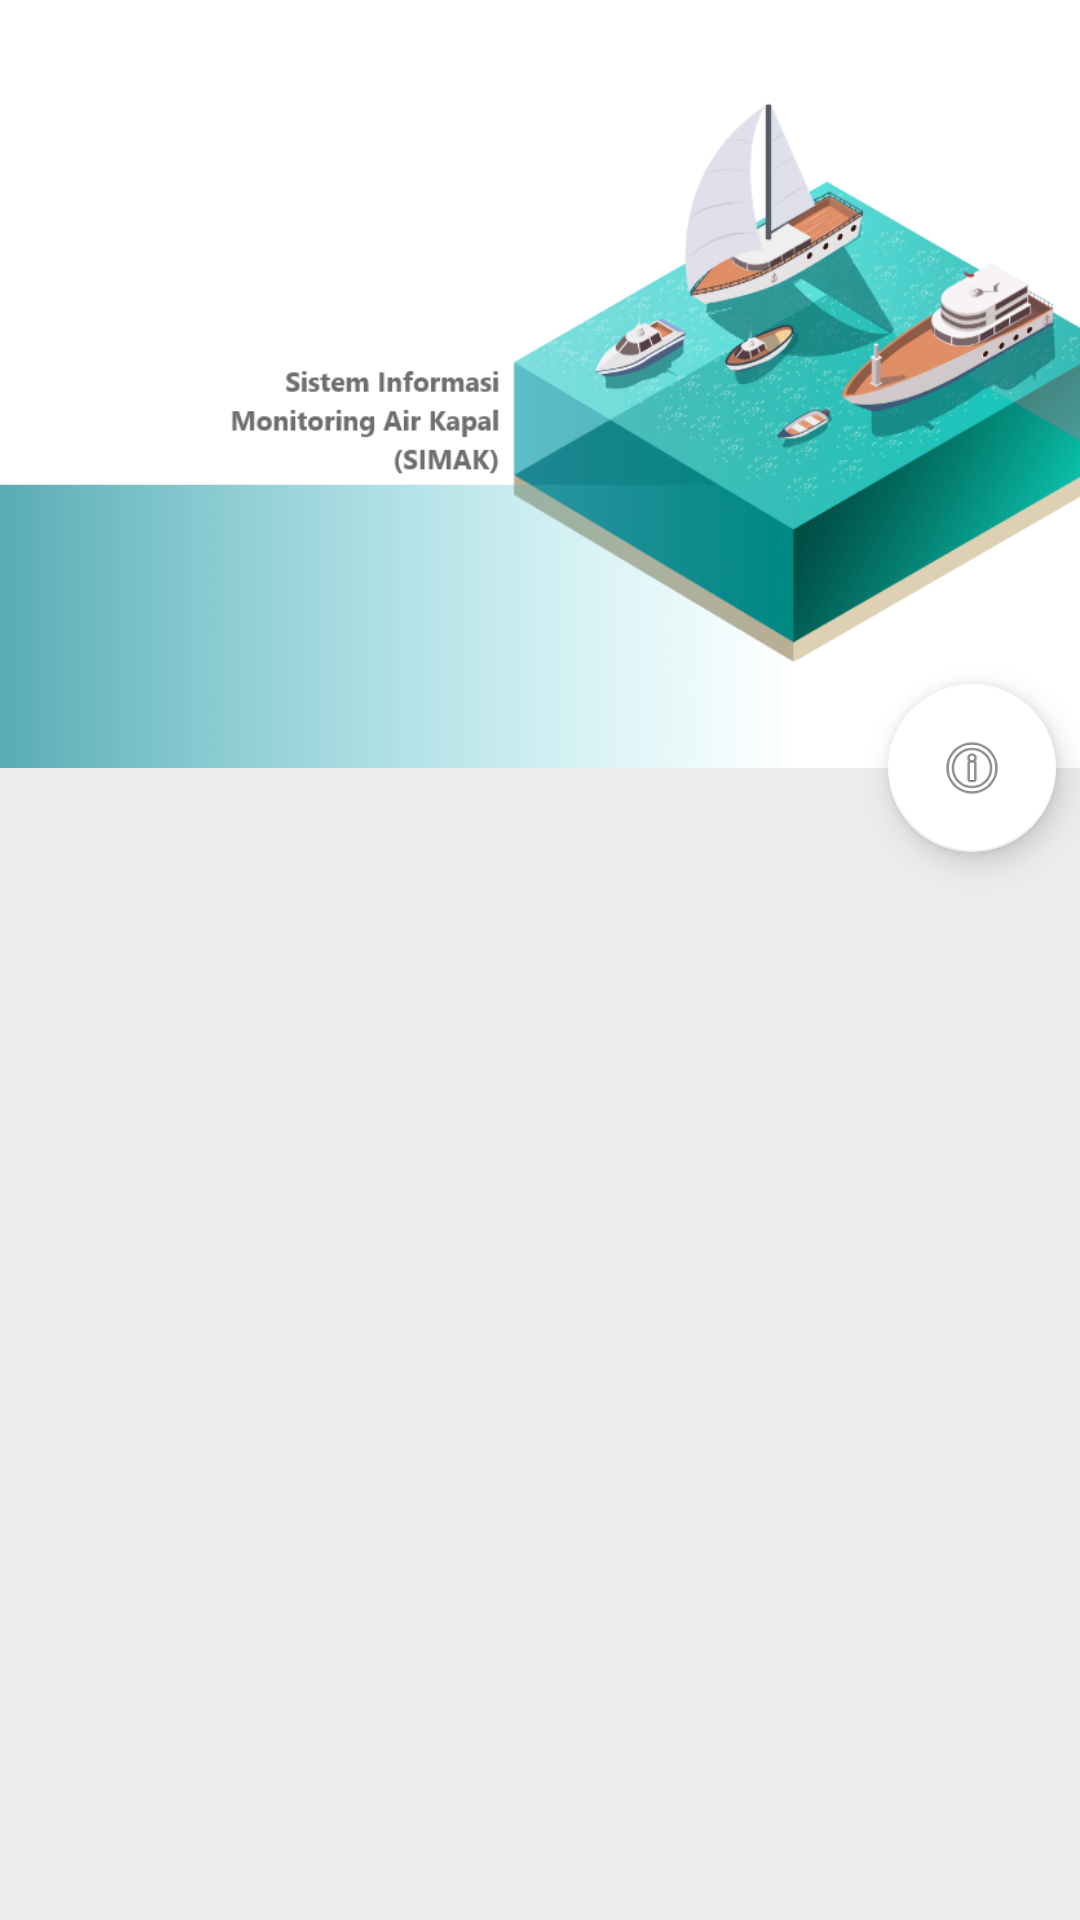

Produce the Android XML layout that renders to this screen, including the resource entries it uses.
<!-- AndroidManifest.xml: application theme AppTheme -->
<!-- res/layout/activity_home.xml -->
<?xml version="1.0" encoding="utf-8"?>
<layout xmlns:android="http://schemas.android.com/apk/res/android"
    xmlns:app="http://schemas.android.com/apk/res-auto">

    <androidx.coordinatorlayout.widget.CoordinatorLayout
        android:layout_width="match_parent"
        android:layout_height="match_parent"
        android:background="#16535353"
        android:fitsSystemWindows="true">

        <com.google.android.material.appbar.AppBarLayout
            android:id="@+id/appBarLayout"
            android:layout_width="match_parent"
            android:layout_height="256dp"
            android:theme="@style/ThemeOverlay.AppCompat.Dark.ActionBar">

            <com.google.android.material.appbar.CollapsingToolbarLayout
                android:id="@+id/collapsingToolbar"
                android:layout_width="match_parent"
                android:layout_height="match_parent"
                app:contentScrim="?attr/colorPrimary"
                app:layout_scrollFlags="scroll|exitUntilCollapsed">

                <ImageView
                    android:layout_width="match_parent"
                    android:layout_height="match_parent"
                    android:background="@color/white"
                    android:contentDescription="@string/desc"
                    android:scaleType="centerCrop"
                    android:src="@drawable/simak_dash"
                    app:layout_collapseMode="parallax" />

                <androidx.appcompat.widget.Toolbar
                    android:id="@+id/toolbar"
                    android:layout_width="match_parent"
                    android:layout_height="?attr/actionBarSize"
                    app:titleTextColor="@android:color/white" />

            </com.google.android.material.appbar.CollapsingToolbarLayout>

        </com.google.android.material.appbar.AppBarLayout>

        <com.google.android.material.floatingactionbutton.FloatingActionButton
            android:layout_width="wrap_content"
            android:layout_height="wrap_content"
            android:layout_marginEnd="8dp"
            android:src="@android:drawable/ic_menu_info_details"
            app:backgroundTint="#FFFFFF"
            app:layout_anchor="@id/appBarLayout"
            app:layout_anchorGravity="bottom|end" />

        <androidx.recyclerview.widget.RecyclerView
            android:id="@+id/recyclerView"
            android:layout_width="match_parent"
            android:layout_height="wrap_content"
            android:clipToPadding="false"
            android:paddingTop="4dp"
            app:layout_behavior="@string/appbar_scrolling_view_behavior" />

    </androidx.coordinatorlayout.widget.CoordinatorLayout>
</layout>
<!-- resources referenced by this layout -->
<resources>
  <color name="white">#FFF</color>
  <!-- drawable simak_dash: png bitmap (drawable-hdpi, 53074 bytes) -->
  <string name="desc">Desc</string>
  <style name="AppTheme" parent="Theme.AppCompat.Light.DarkActionBar">
          
          <item name="colorPrimary">@color/colorPrimary</item>
          <item name="colorPrimaryDark">@color/colorPrimaryDark</item>
          <item name="colorAccent">@color/colorAccent</item>
      </style>
  <color name="colorPrimary">#6200EE</color>
  <color name="colorPrimaryDark">#3700B3</color>
  <color name="colorAccent">#03DAC5</color>
</resources>
